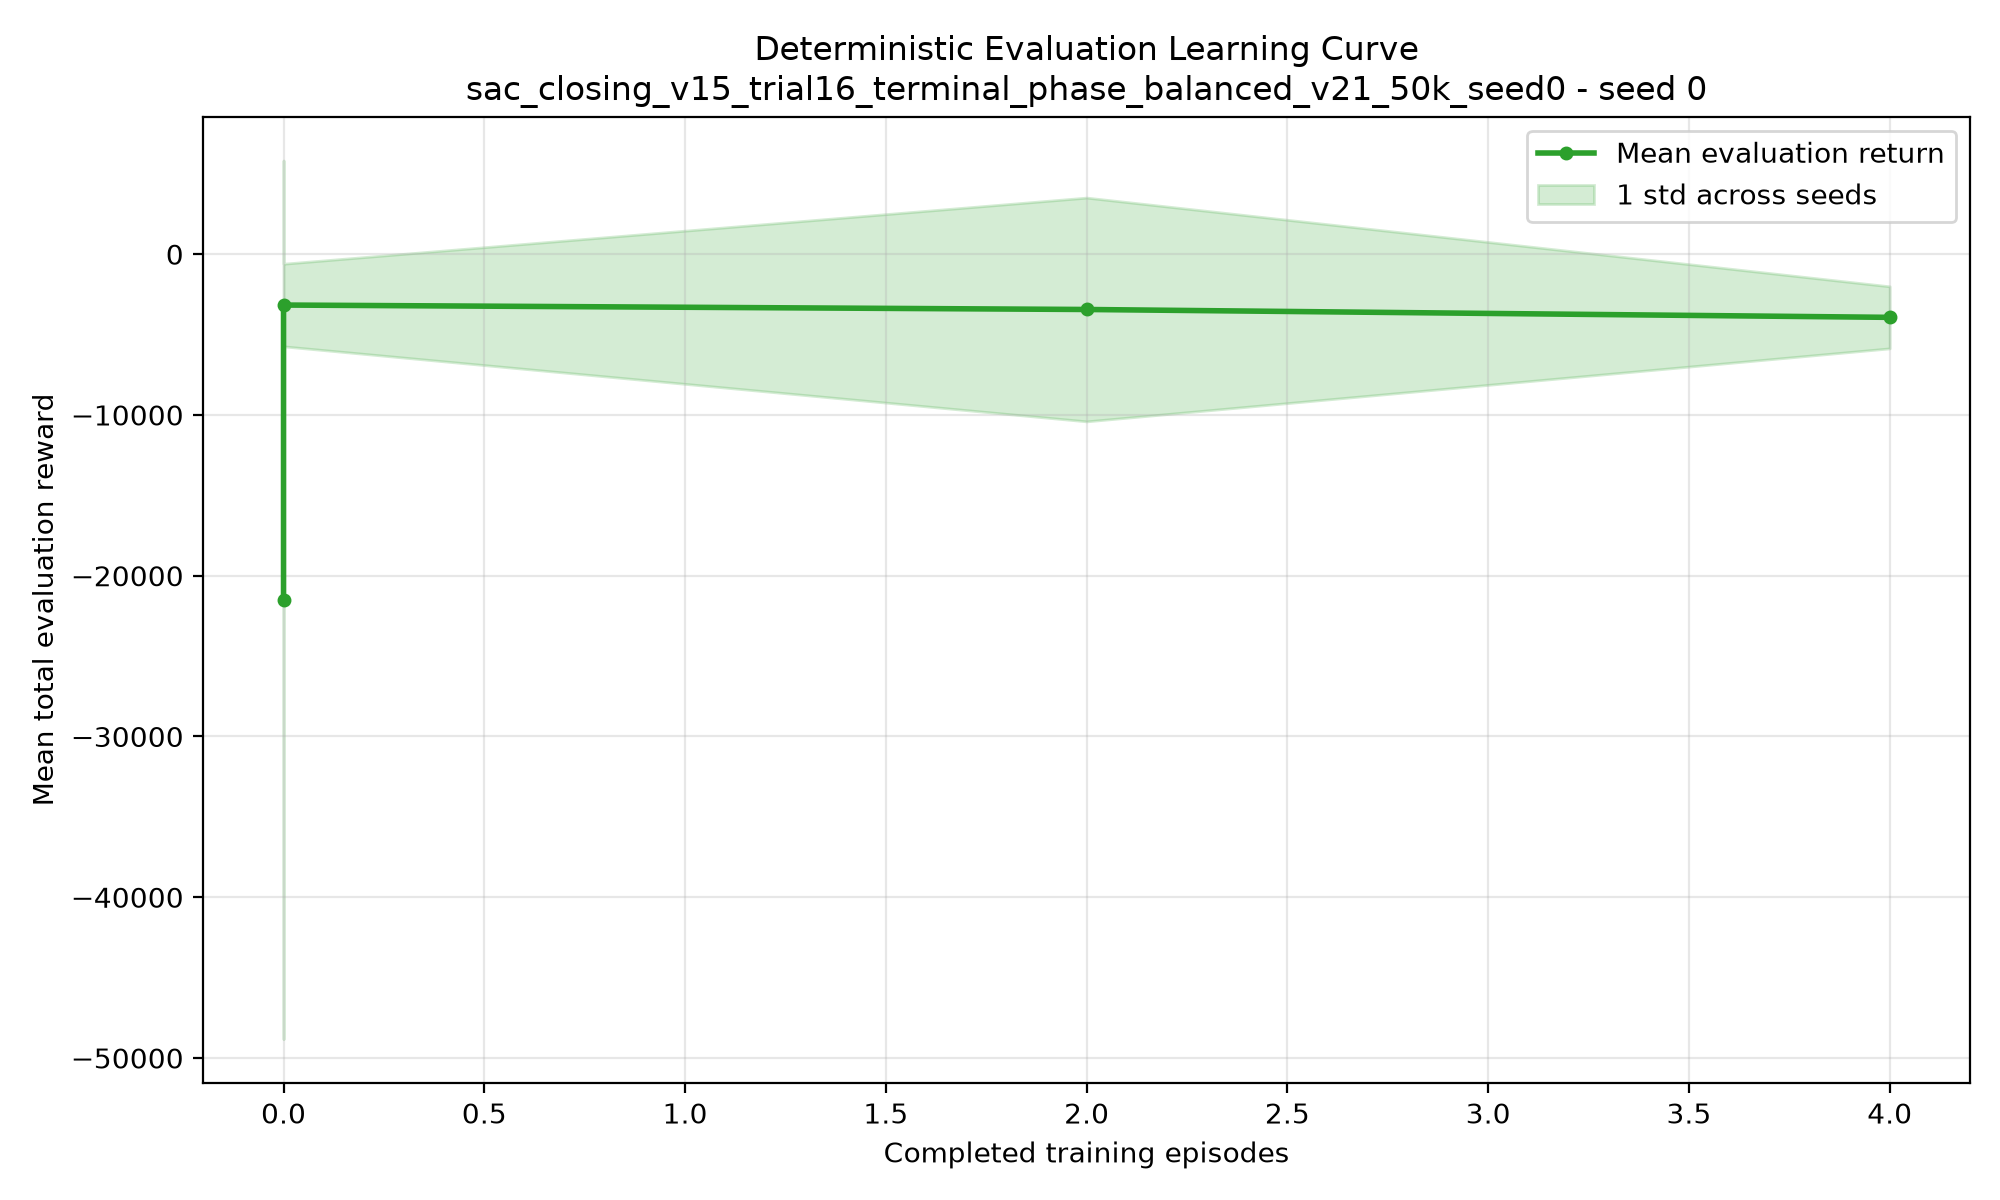

Values plotted in this chart, from the file beside it:
episode, timestep, mean_return, std_return, mean_length, seed_100_return, seed_100_length, seed_101_return, seed_101_length, seed_102_return, seed_102_length, seed_103_return, seed_103_length, seed_104_return, seed_104_length, seed_105_return, seed_105_length, seed_106_return, seed_106_length, seed_107_return, seed_107_length, seed_108_return, seed_108_length, seed_109_return
0, 0, -21501, 27321, 12000, -10439, 12000, -16187, 12000, -28711, 12000, -15934, 12000, -11793, 12000, -13782, 12000, -6220, 12000, -100572, 12000, 1051, 12000, -12422
0, 10000, -3164, 2569, 12000, 78.61, 12000, -4844, 12000, -4021, 12000, -7169, 12000, -3106, 12000, -1725, 12000, -7069, 12000, 329.8, 12000, -657.8, 12000, -3461
2, 25000, -3441, 6959, 12000, 175.9, 12000, -696.4, 12000, 178.9, 12000, -2450, 12000, -197, 12000, -558.7, 12000, -6220, 12000, -23579, 12000, -1032, 12000, -26.89
4, 50000, -3930, 1928, 12000, -1842, 12000, -5636, 12000, -4004, 12000, -5132, 12000, -3167, 12000, -4699, 12000, -8115, 12000, -1569, 12000, -3067, 12000, -2070
